Run: headless pygame with SDL's dummy video driver; simulated clock (each Clock.tick advances the game by its frame time, no real sleeping); random seed 0; keys injected as events and as key.get_pressed() state; no mouse input; restart key SPACE tapped at the start of phases 3 and 4.
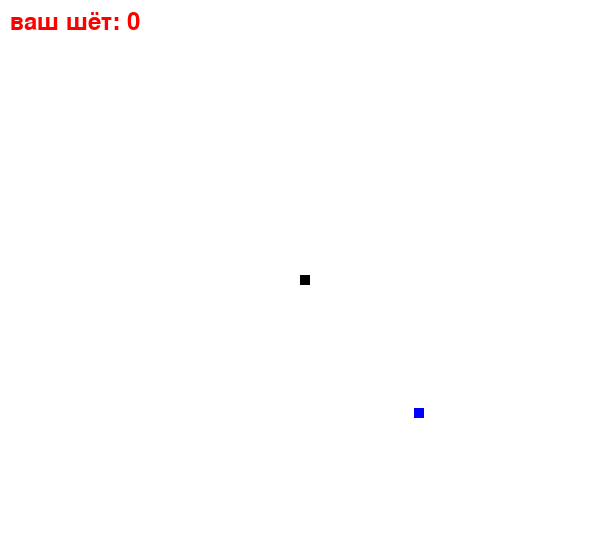
Frame 1 of 4 · flips 1–60 · no input
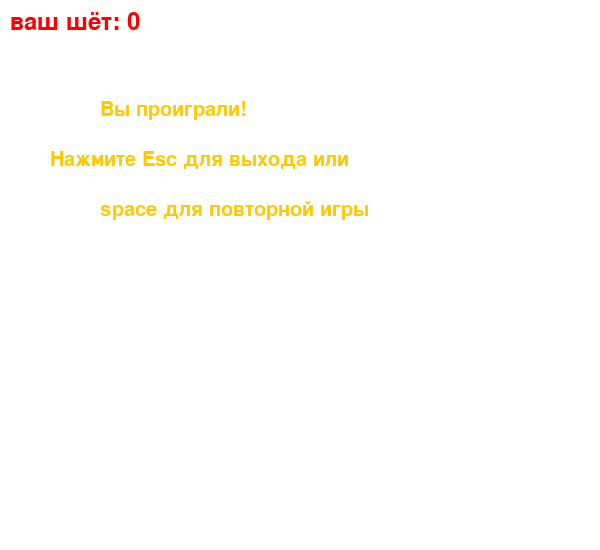
Frame 2 of 4 · flips 61–180 · tapped SPACE, RETURN · held RIGHT (→), D
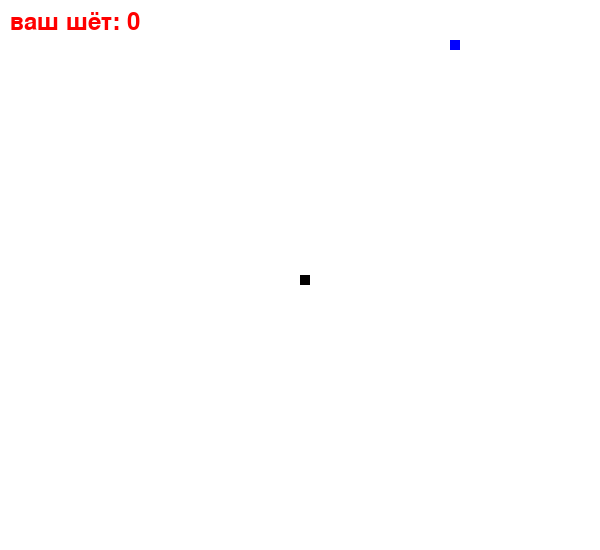
Frame 3 of 4 · flips 181–300 · tapped SPACE · held DOWN (↓), S
Frame 4 of 4 · flips 301–420 · tapped SPACE · held LEFT (←), A, UP (↑), W · screen same as frame 2, image omitted

The pygame program that drew these frames:

import pygame
import time
import random

pygame.init()
white = (255, 255, 255)
black = (0, 0, 0)
red = (255, 0, 0)
blue = (0, 0, 255)
dis_width = 800
dis_height = 600
dis = pygame.display.set_mode((dis_width, dis_height))
pygame.display.set_caption('Змейка')
clock = pygame.time.Clock()
snake_block = 10
snake_speed = 15
font_style = pygame.font.SysFont(None, 30)


def message(msg, color, x=400, y=300):
    mesg = font_style.render(msg, True, color)
    dis.blit(mesg, [x, y])


import time
import random

# цветовая палитра
pygame.init()
white = (255, 255, 255)
black = (2, 0, 0)
red = (255, 200, 0)
blue = (0, 0, 255)
# размер окон
dis_width = 600
dis_height = 550
# настрйки змейки
dis = pygame.display.set_mode((dis_width, dis_height))
pygame.display.set_caption('Змейка')
clock = pygame.time.Clock()
snake_block = 10
snake_speed = 15
font_style = pygame.font.SysFont(None, 30)
score_font = pygame.font.SysFont("comicsansms", 35)


def score(score):
    v = score_font.render("ваш шёт: " + str(score), True, (255, 0, 0))
    dis.blit(v, (10, 10))


# настройки сообшений
# def message(msg, color):
#    mesg = font_style.render(msg, True, color)
#    dis.blit(mesg, [dis_width/10, dis_height/3])
#    mesg1 = font_style.render(msg, True, color)
#    dis.blit(mesg, [dis_width/10, dis_height/3])
def snake(snakeblock, snakelist):
    for x in snakelist:
        pygame.draw.rect(dis, black, [x[0], x[1], snakeblock, snakeblock])


def gameLoop():
    game_over = False
    game_close = False
    x1 = dis_width / 2
    y1 = dis_height / 2
    x1_change = 0  # шаг по гор
    y1_change = 0
    snakelist = []
    len_of_snake = 1

    foodx = random.randint(20, dis_width - 20)  # Рандомизация положния яблока
    foody = random.randint(20, dis_height - 20)

    while not game_over:
        while game_close == True:
            dis.fill(white)  # что пишет сообшение
            message("Вы проиграли!", red, 100, 100)
            message("Нажмите Esc для выхода или ", red, 50, 150)
            message("space для повторной игры", red, 100, 200)
            score((len_of_snake - 1))
            pygame.display.update()
            for event in pygame.event.get():  # кнопки
                if event.type == pygame.KEYDOWN:
                    if event.key == pygame.K_ESCAPE:
                        game_over = True
                        game_close = False
                    if event.key == pygame.K_q:
                        game_over = True
                        game_close = False
                    if event.key == pygame.K_SPACE:
                        gameLoop()
                    if event.key == pygame.K_e:
                        gameLoop()
                if event.type == pygame.QUIT:
                    game_over = True
                    game_close = False
        for event in pygame.event.get():
            if event.type == pygame.QUIT:
                game_over = True
            if event.type == pygame.KEYDOWN:
                if event.key == pygame.K_a:
                    x1_change = -snake_block
                    y1_change = 0
                # if event.key == pygame.K_HOME:
                #      x1_change = -snake_block
                #      y1_change = 0
                elif event.key == pygame.K_d:
                    x1_change = snake_block
                    y1_change = 0
                # elif event.key == pygame.K_END:
                #    x1_change = snake_block
                #    y1_change = 0
                elif event.key == pygame.K_w:
                    y1_change = -snake_block
                    x1_change = 0
                # elif event.key == pygame.K_NumLk8:
                #     y1_change = -snake_block
                #     x1_change = 0
                # elif event.key == pygame.K_PAGEUP:
                #     y1_change = -snake_block
                #     x1_change = 0
                elif event.key == pygame.K_DOWN:
                    y1_change = snake_block
                    x1_change = 0
        if x1 >= dis_width or x1 < 0 or y1 >= dis_height or y1 < 0:
            game_close = True
        x1 += x1_change
        y1 += y1_change
        dis.fill(white)
        if foodx - 10 < x1 < foodx + 10 and foody - 10 < y1 < foody + 10:
            foodx = random.randint(50, dis_width - 20)
            foody = random.randint(20, dis_height - 90)
            len_of_snake += 1
        score((len_of_snake - 1))

        pygame.draw.rect(dis, blue, [foodx, foody, snake_block, snake_block])
        snakehead = []
        snakehead.append(x1)
        snakehead.append(y1)
        snakelist.append(snakehead)
        if len(snakelist) > len_of_snake:
            del snakelist[0]
        snake(snake_block, snakelist)

        pygame.draw.rect(dis, black, [x1, y1, snake_block, snake_block])
        pygame.display.update()

        clock.tick(snake_speed)

    pygame.quit()
    quit()


gameLoop()
